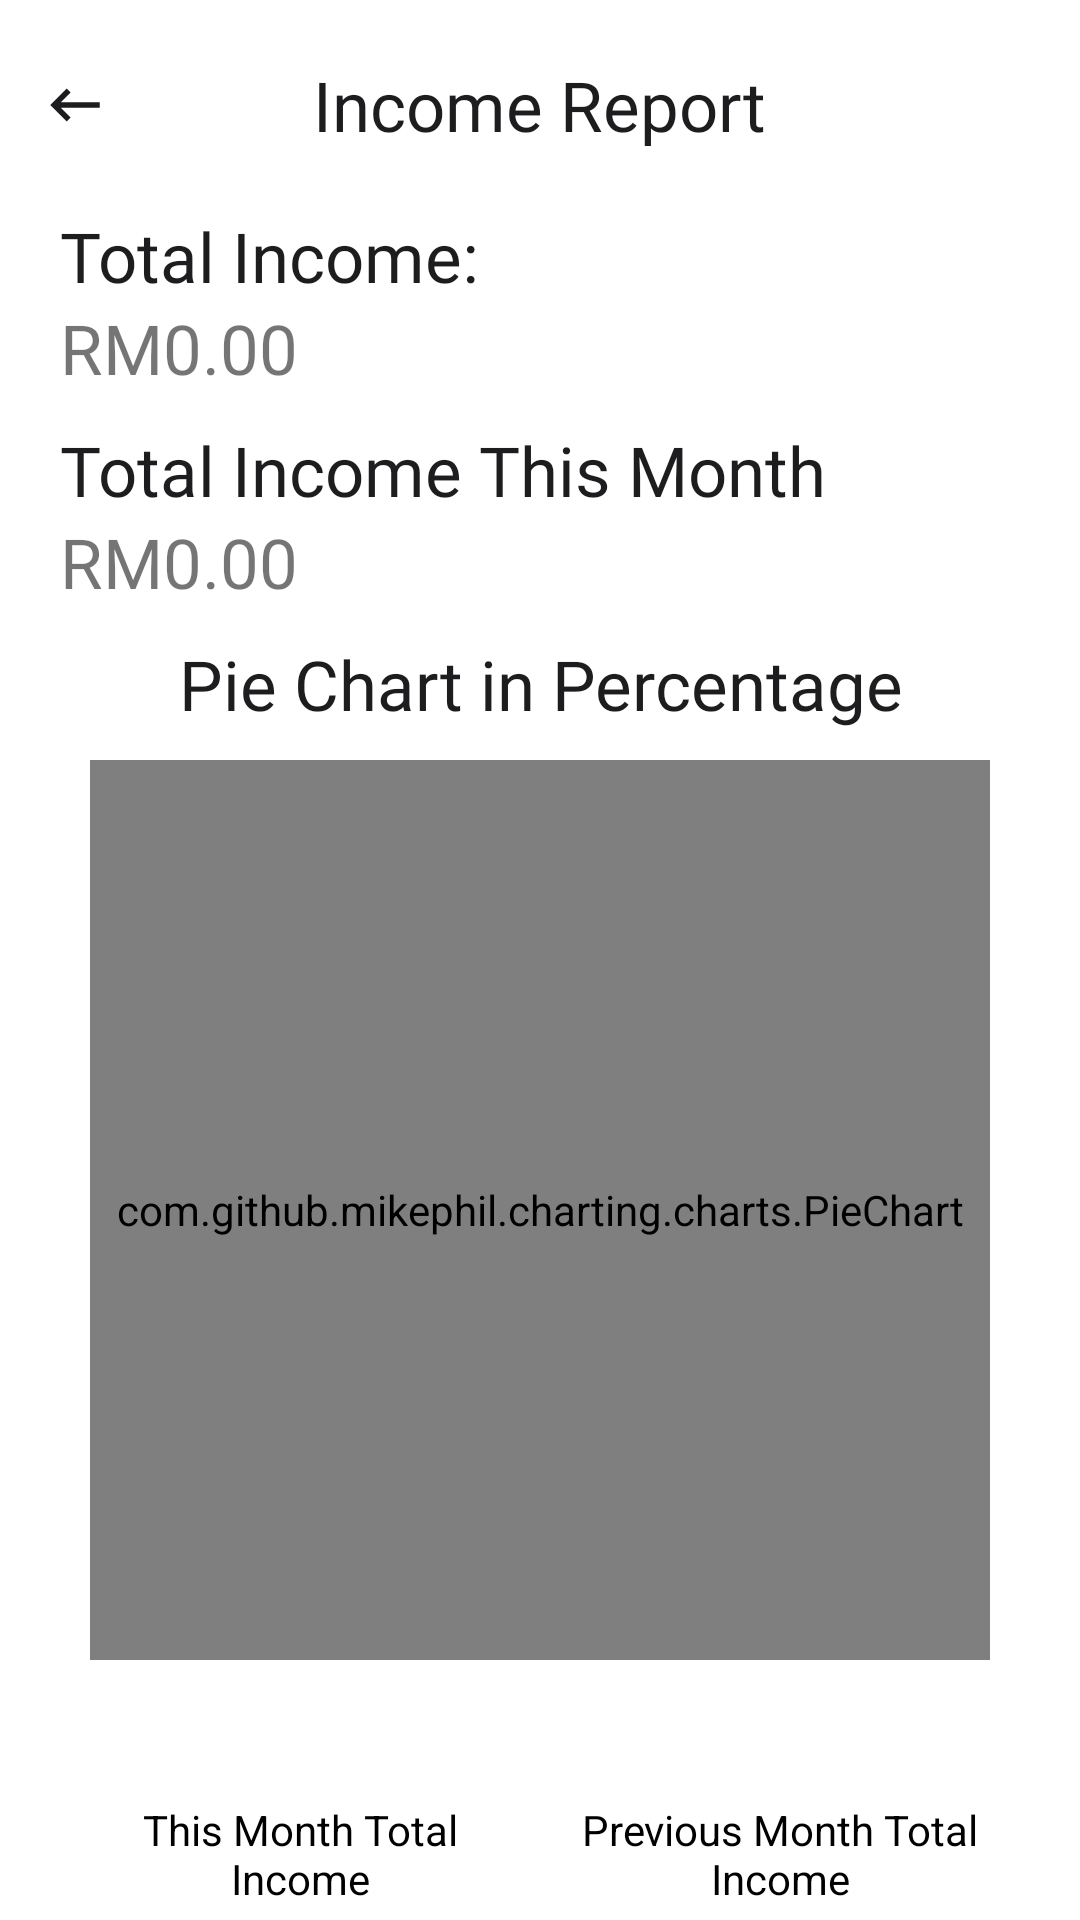

Layout XML and referenced resources for this Android screen:
<!-- AndroidManifest.xml: application theme Theme.CarpoolingDriverAppV2 -->
<!-- res/layout/activity_report.xml -->
<?xml version="1.0" encoding="utf-8"?>
<LinearLayout xmlns:android="http://schemas.android.com/apk/res/android"
    xmlns:app="http://schemas.android.com/apk/res-auto"
    xmlns:tools="http://schemas.android.com/tools"
    android:layout_width="match_parent"
    android:layout_height="match_parent"
    android:orientation="vertical"
    tools:context=".ReportActivity">

    <RelativeLayout
        android:layout_marginTop="10dp"
        android:layout_marginBottom="10dp"
        android:layout_width="match_parent"
        android:layout_height="wrap_content">

        <ImageView
            android:id="@+id/backBtn"
            android:layout_width="50dp"
            android:layout_height="50dp"
            android:src="@drawable/ic_baseline_keyboard_backspace_24"
            android:padding="14dp"/>

        <TextView
            android:layout_width="wrap_content"
            android:layout_height="wrap_content"
            android:layout_centerInParent="true"
            android:fontFamily="@font/apple"
            android:text="Income Report"
            android:textColor="@color/appleBlack"
            android:textSize="23sp" />
    </RelativeLayout>

    <LinearLayout
        android:layout_width="match_parent"
        android:layout_height="match_parent"
        android:layout_marginStart="20dp"
        android:layout_marginEnd="20dp"
        android:orientation="vertical">

        <TextView
            android:layout_width="wrap_content"
            android:layout_height="wrap_content"
            android:fontFamily="@font/apple"
            android:text="Total Income:"
            android:textColor="@color/appleBlack"
            android:textSize="23sp" />

        <TextView
            android:id="@+id/totalFaresTv"
            android:layout_width="wrap_content"
            android:layout_height="wrap_content"
            android:fontFamily="@font/apple"
            android:text="RM0.00"
            android:layout_marginBottom="10dp"
            android:textSize="23sp" />

        <TextView
            android:layout_width="wrap_content"
            android:layout_height="wrap_content"
            android:fontFamily="@font/apple"
            android:text="Total Income This Month"
            android:textColor="@color/appleBlack"
            android:textSize="23sp" />

        <TextView
            android:id="@+id/totalFaresMonthTv"
            android:layout_width="wrap_content"
            android:layout_height="wrap_content"
            android:fontFamily="@font/apple"
            android:text="RM0.00"
            android:layout_marginBottom="10dp"
            android:textSize="23sp" />

        <TextView
            android:layout_width="match_parent"
            android:layout_height="wrap_content"
            android:gravity="center"
            android:fontFamily="@font/apple"
            android:text="Pie Chart in Percentage"
            android:layout_marginBottom="10dp"
            android:textColor="@color/appleBlack"
            android:textSize="23sp" />

        <com.github.mikephil.charting.charts.PieChart
            android:id="@+id/pieChart"
            android:layout_width="300dp"
            android:layout_gravity="center"
            android:layout_height="300dp"/>

        <LinearLayout
            android:layout_width="match_parent"
            android:layout_height="wrap_content"
            android:layout_below="@id/pieChart"
            android:layout_marginTop="40dp"
            android:orientation="horizontal"
            android:gravity="center"
            android:weightSum="2">

            <TextView
                android:layout_width="0dp"
                android:layout_height="wrap_content"
                android:layout_margin="3dp"
                android:layout_weight="1"
                android:drawableLeft="@drawable/ic__circle"
                android:drawableTint="@color/purple_200"
                android:gravity="center"
                android:padding="4dp"
                android:text="This Month Total Income"
                android:textAlignment="center"
                android:textColor="@color/black" />

            <TextView
                android:layout_width="0dp"
                android:layout_height="wrap_content"
                android:layout_margin="3dp"
                android:layout_weight="1"
                android:drawableLeft="@drawable/ic__circle"
                android:drawableTint="@color/Cyan"
                android:gravity="center"
                android:padding="4dp"
                android:text="Previous Month Total Income"
                android:textAlignment="center"
                android:textColor="@color/black" />

        </LinearLayout>

    </LinearLayout>





</LinearLayout>
<!-- resources referenced by this layout -->
<resources>
  <color name="Cyan">#00FFFF</color>
  <color name="appleBlack">#1d1d1f</color>
  <color name="black">#FF000000</color>
  <color name="purple_200">#FFBB86FC</color>
  <!-- drawable ic_baseline_keyboard_backspace_24 (drawable) -->
  <vector android:height="24dp" android:tint="@color/appleBlack"
      android:viewportHeight="24" android:viewportWidth="24"
      android:width="24dp" xmlns:android="http://schemas.android.com/apk/res/android">
      <path android:fillColor="@android:color/white" android:pathData="M21,11H6.83l3.58,-3.59L9,6l-6,6 6,6 1.41,-1.41L6.83,13H21z"/>
  </vector>
  <style name="Theme.CarpoolingDriverAppV2" parent="Theme.MaterialComponents.DayNight.NoActionBar">
          
      </style>
</resources>
